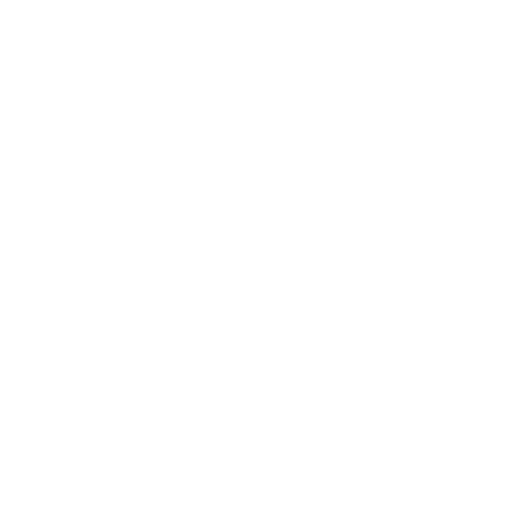
t = 0.00 s
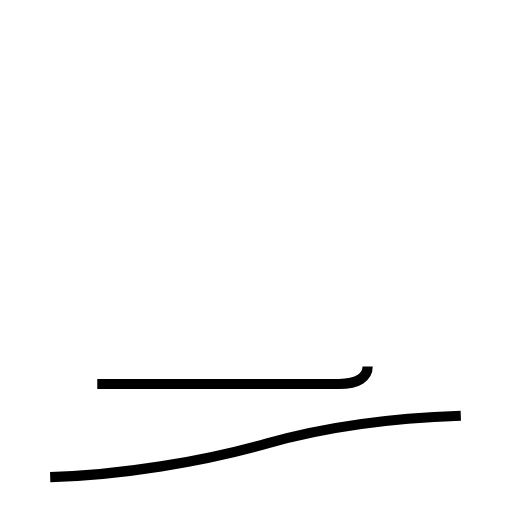
t = 2.04 s
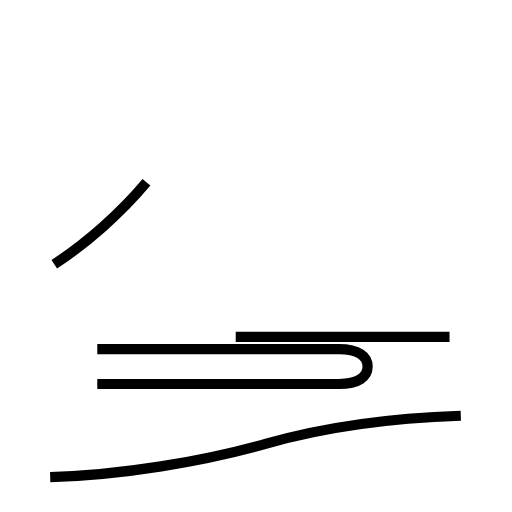
t = 3.84 s
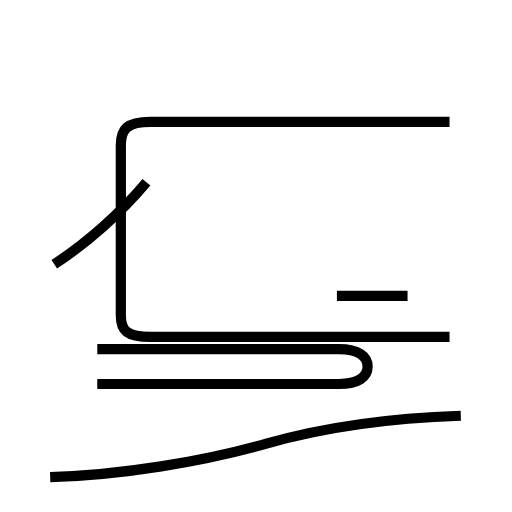
t = 5.93 s
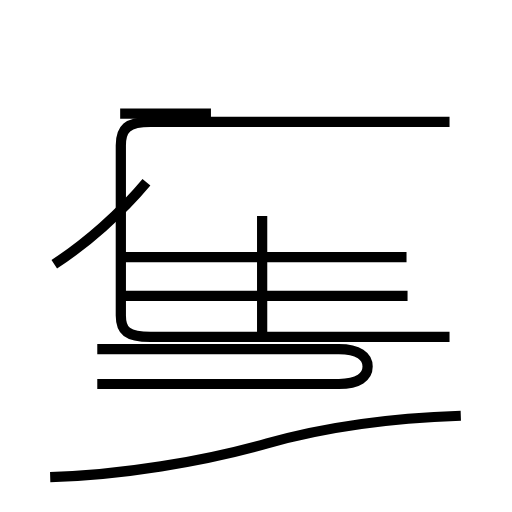
t = 7.99 s
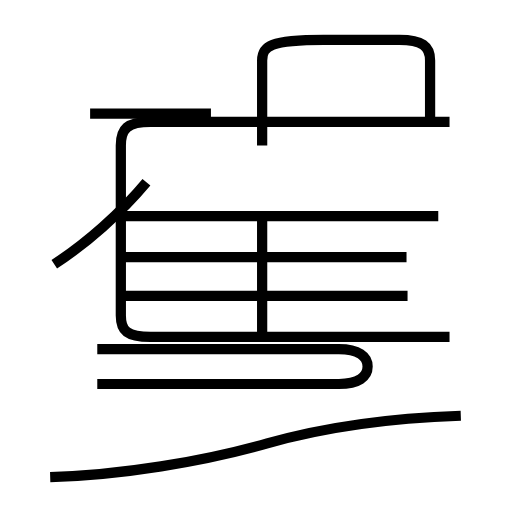
t = 10.00 s

The animated SVG that drew these frames (rendered in a browser with its animation timeline set to each time). Animation: 13 SMIL elements (animate=13); frames cover the first 10.00 s.

<?xml version='1.0' encoding='utf-8'?>
<svg viewBox="0.0 -6.0 50.0 50.0" version="1.1" xmlns="http://www.w3.org/2000/svg"><rect x="-1000" y="-1000" width="2000" height="2000" stroke="white" fill="white" /><g style="fill:none;stroke:#000000;stroke-width:1"><path d="M 4.9 2.6 C 11.8 2.4 19.8 1.1 26.1 -0.7 C 32.1 -2.4 38.8 -3.2 45.0 -3.4 " transform="translate(0.0 38.0)" stroke-dasharray="40.643108902815044" stroke-dashoffset="40.643108902815044"><animate attributeName="stroke-dashoffset" from="40.643108902815044" to="0" dur="1.2192932670844512s" begin="0s; anim_end.end" fill="freeze" id="anim0" /></path><path d="M 9.5 -6.5 L 33.1 -6.5 C 35.0 -6.5 35.9 -7.2 35.9 -8.2 C 35.9 -9.2 35.0 -9.9 33.1 -9.9 L 9.5 -9.9 " transform="translate(0.0 38.0)" stroke-dasharray="54.526410544343015" stroke-dashoffset="54.526410544343015"><animate attributeName="stroke-dashoffset" from="54.526410544343015" to="0" dur="1.6357923163302903s" begin="anim0.end" fill="freeze" id="anim1" /></path><path d="M 5.3 -18.2 C 8.4 -20.2 11.8 -23.2 14.3 -26.2 " transform="translate(0.0 38.0)" stroke-dasharray="12.083484835871188" stroke-dashoffset="12.083484835871188"><animate attributeName="stroke-dashoffset" from="12.083484835871188" to="0" dur="0.3625045450761356s" begin="anim1.end" fill="freeze" id="anim2" /></path><path d="M 43.9 -11.1 L 14.7 -11.1 C 12.4 -11.1 11.8 -11.7 11.8 -13.2 L 11.8 -29.8 C 11.8 -31.4 12.4 -32.1 14.7 -32.1 L 43.9 -32.1 " transform="translate(0.0 38.0)" stroke-dasharray="83.51532038790779" stroke-dashoffset="83.51532038790779"><animate attributeName="stroke-dashoffset" from="83.51532038790779" to="0" dur="2.505459611637234s" begin="anim2.end" fill="freeze" id="anim3" /></path><path d="M 39.8 -15.1 L 12.2 -15.1 " transform="translate(0.0 38.0)" stroke-dasharray="27.599999999999998" stroke-dashoffset="27.599999999999998"><animate attributeName="stroke-dashoffset" from="27.599999999999998" to="0" dur="0.828s" begin="anim3.end" fill="freeze" id="anim4" /></path><path d="M 25.6 -11.2 L 25.6 -22.9 " transform="translate(0.0 38.0)" stroke-dasharray="11.7" stroke-dashoffset="11.7"><animate attributeName="stroke-dashoffset" from="11.7" to="0" dur="0.351s" begin="anim4.end" fill="freeze" id="anim5" /></path><path d="M 39.7 -18.9 L 12.2 -18.9 " transform="translate(0.0 38.0)" stroke-dasharray="27.500000000000004" stroke-dashoffset="27.500000000000004"><animate attributeName="stroke-dashoffset" from="27.500000000000004" to="0" dur="0.8250000000000001s" begin="anim5.end" fill="freeze" id="anim6" /></path><path d="M 20.6 -32.9 L 8.8 -32.9 " transform="translate(0.0 38.0)" stroke-dasharray="11.8" stroke-dashoffset="11.8"><animate attributeName="stroke-dashoffset" from="11.8" to="0" dur="0.354s" begin="anim6.end" fill="freeze" id="anim7" /></path><path d="M 42.8 -22.9 L 11.8 -22.9 " transform="translate(0.0 38.0)" stroke-dasharray="30.999999999999996" stroke-dashoffset="30.999999999999996"><animate attributeName="stroke-dashoffset" from="30.999999999999996" to="0" dur="0.9299999999999998s" begin="anim7.end" fill="freeze" id="anim8" /></path><path d="M 25.6 -29.8 L 25.6 -38.1 C 25.6 -39.5 26.4 -40.1 31.6 -40.1 L 39.0 -40.1 C 41.2 -40.1 42.0 -39.5 42.0 -38.1 L 42.0 -29.8 C 42.0 -28.4 41.2 -27.9 39.0 -27.9 L 31.6 -27.9 C 29.4 -27.9 28.6 -28.4 28.6 -29.8 L 28.6 -38.1 C 28.6 -39.5 29.4 -40.1 31.6 -40.1 L 39.0 -40.1 C 41.2 -40.1 42.0 -39.5 42.0 -38.1 L 42.0 -29.8 C 42.0 -28.4 41.2 -27.9 39.0 -27.9 L 31.6 -27.9 C 29.4 -27.9 28.6 -28.4 28.6 -29.8 Z " transform="translate(0.0 38.0)" stroke-dasharray="101.61859543223036" stroke-dashoffset="101.61859543223036"><animate attributeName="stroke-dashoffset" from="101.61859543223036" to="0" dur="3.048557862966911s" begin="anim8.end" fill="freeze" id="anim9" /></path><path d="M 41.5 -32.9 L 29.1 -32.9 " transform="translate(0.0 38.0)" stroke-dasharray="12.399999999999999" stroke-dashoffset="12.399999999999999"><animate attributeName="stroke-dashoffset" from="12.399999999999999" to="0" dur="0.37199999999999994s" begin="anim9.end" fill="freeze" id="anim10" /></path><path d="M 20.6 -35.9 L 8.8 -35.9 " transform="translate(0.0 38.0)" stroke-dasharray="11.8" stroke-dashoffset="11.8"><animate attributeName="stroke-dashoffset" from="11.8" to="0" dur="0.354s" begin="anim10.end" fill="freeze" id="anim11" /></path><path d="M 41.5 -35.9 L 29.1 -35.9" transform="translate(0.0 38.0)" stroke-dasharray="12.399999999999999" stroke-dashoffset="12.399999999999999"><animate attributeName="stroke-dashoffset" from="12.399999999999999" to="0" dur="0.37199999999999994s" begin="anim11.end" fill="freeze" id="anim_end" /></path></g></svg>
